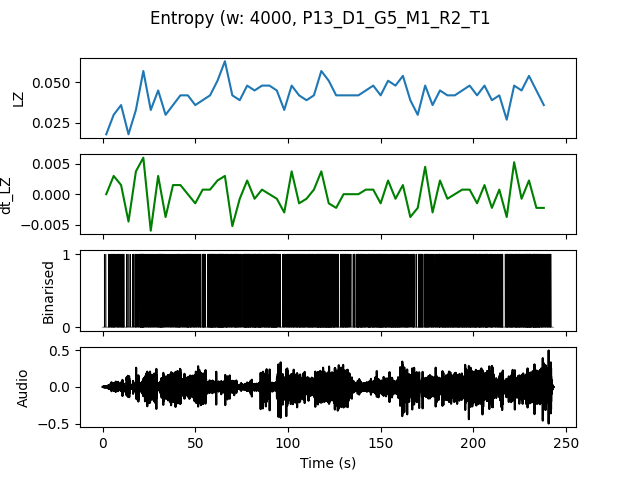

Values plotted in this chart, from the file beside it:
, t0, LZ, dt_LZ, IOI
0.0, 0.0, 0.01795, 0.0, 0.6667
4.0, 4.0, 0.02991, 0.002991, 0.2667
8.0, 8.0, 0.0359, 0.001496, 0.25
12.0, 12.0, 0.01795, -0.004487, 0.8
16.0, 16.0, 0.03291, 0.003739, 0.3636
20.0, 20.0, 0.05684, 0.005983, 0.1667
24.0, 24.0, 0.03291, -0.005983, 0.2857
28.0, 28.0, 0.04487, 0.002991, 0.2
32.0, 32.0, 0.02991, -0.003739, 0.2857
36.0, 36.0, 0.0359, 0.001496, 0.3077
40.0, 40.0, 0.04188, 0.001496, 0.2222
44.0, 44.0, 0.04188, 0.0, 0.1905
48.0, 48.0, 0.0359, -0.001496, 0.25
52.0, 52.0, 0.03889, 0.0007479, 0.25
56.0, 56.0, 0.04188, 0.0007479, 0.1667
60.0, 60.0, 0.05085, 0.002244, 0.16
64.0, 64.0, 0.06282, 0.002991, 0.1538
68.0, 68.0, 0.04188, -0.005235, 0.2222
72.0, 72.0, 0.03889, -0.0007479, 0.25
76.0, 76.0, 0.04786, 0.002244, 0.1481
80.0, 80.0, 0.04487, -0.0007479, 0.1818
84.0, 84.0, 0.04786, 0.0007479, 0.1818
88.0, 88.0, 0.04786, 0.0, 0.1739
92.0, 92.0, 0.04487, -0.0007479, 0.1818
96.0, 96.0, 0.03291, -0.002991, 0.3333
100.0, 100.0, 0.04786, 0.003739, 0.2353
104.0, 104.0, 0.04188, -0.001496, 0.1905
108.0, 108.0, 0.03889, -0.0007479, 0.2105
112.0, 112.0, 0.04188, 0.0007479, 0.2
116.0, 116.0, 0.05684, 0.003739, 0.1429
120.0, 120.0, 0.05085, -0.001496, 0.1379
124.0, 124.0, 0.04188, -0.002244, 0.2353
128.0, 128.0, 0.04188, 0.0, 0.1818
132.0, 132.0, 0.04188, 0.0, 0.2857
136.0, 136.0, 0.04188, 0.0, 0.1905
140.0, 140.0, 0.04487, 0.0007479, 0.2105
144.0, 144.0, 0.04786, 0.0007479, 0.1818
148.0, 148.0, 0.04188, -0.001496, 0.1538
152.0, 152.0, 0.05085, 0.002244, 0.1667
156.0, 156.0, 0.04786, -0.0007479, 0.1667
160.0, 160.0, 0.05385, 0.001496, 0.2
164.0, 164.0, 0.03889, -0.003739, 0.2667
168.0, 168.0, 0.02991, -0.002244, 0.2857
172.0, 172.0, 0.04786, 0.004487, 0.1905
176.0, 176.0, 0.0359, -0.002991, 0.25
180.0, 180.0, 0.04487, 0.002244, 0.1818
184.0, 184.0, 0.04188, -0.0007479, 0.1905
188.0, 188.0, 0.04188, 0.0, 0.2
192.0, 192.0, 0.04487, 0.0007479, 0.1905
196.0, 196.0, 0.04786, 0.0007479, 0.1818
200.0, 200.0, 0.04188, -0.001496, 0.1818
204.0, 204.0, 0.04786, 0.001496, 0.1818
208.0, 208.0, 0.03889, -0.002244, 0.2667
212.0, 212.0, 0.04188, 0.0007479, 0.2
216.0, 216.0, 0.02692, -0.003739, 0.2667
220.0, 220.0, 0.04786, 0.005235, 0.1818
224.0, 224.0, 0.04487, -0.0007479, 0.1905
228.0, 228.0, 0.05385, 0.002244, 0.1481
232.0, 232.0, 0.04487, -0.002244, 0.1379
236.0, 236.0, 0.0359, -0.002244, 0.25
